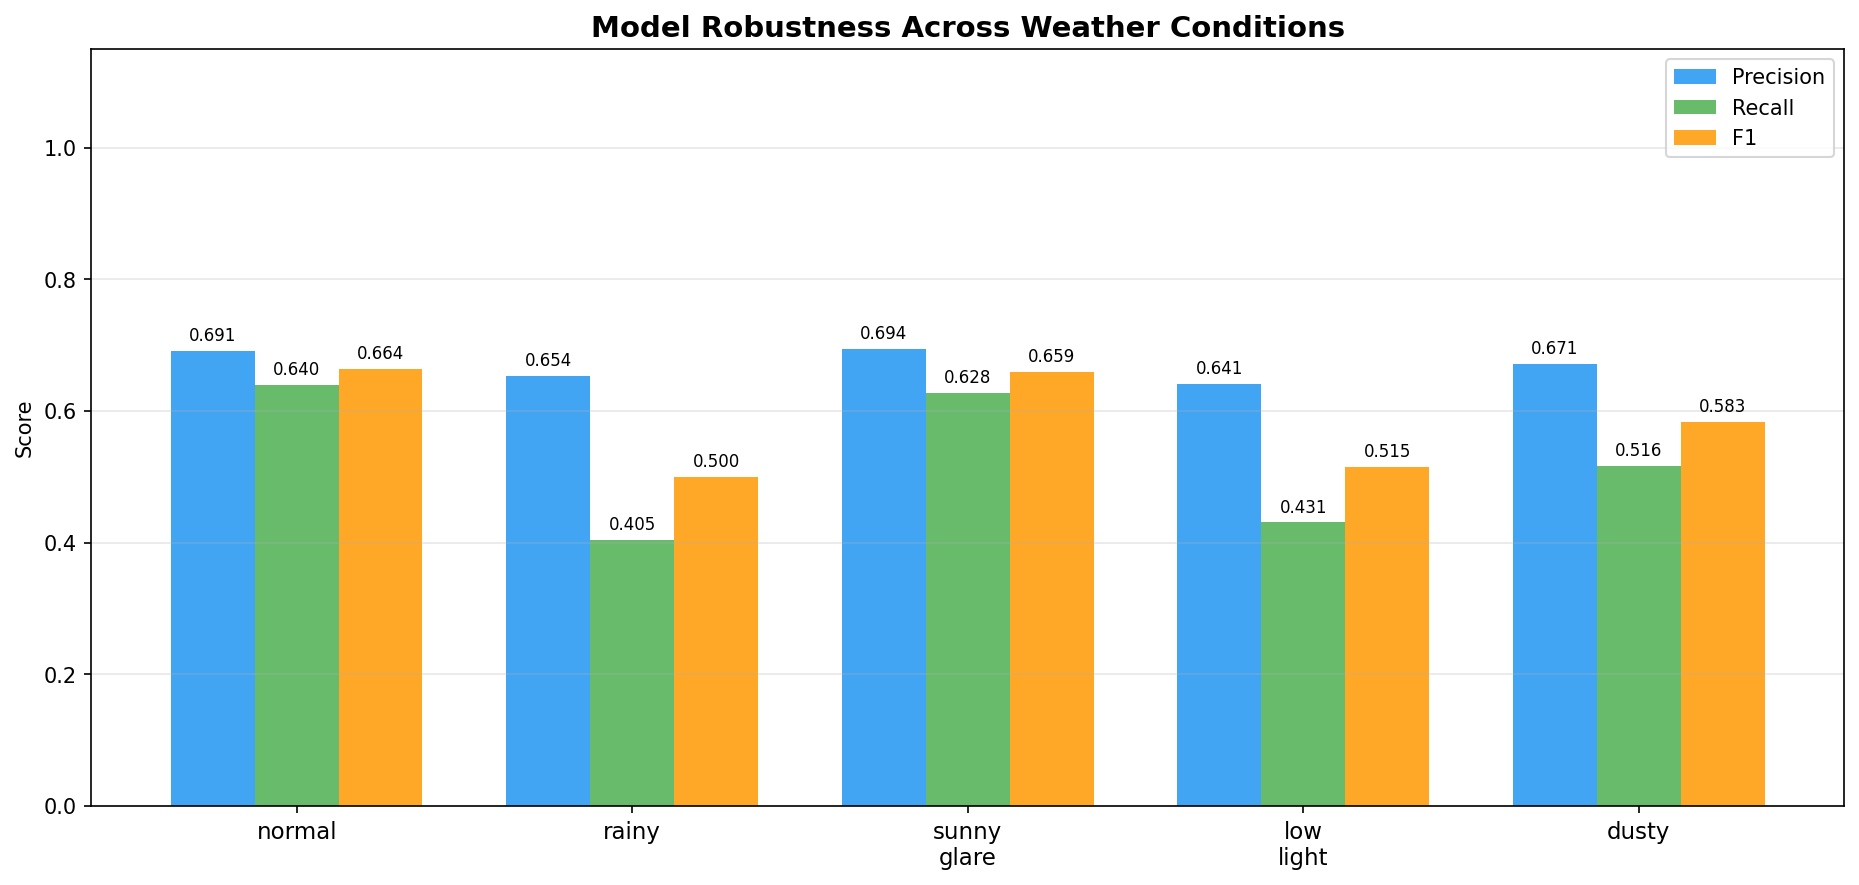

The file beside this chart, header and first rows:
Condition, Precision, Recall, F1, TP, FP, FN, Mean ms, FPS
normal, 0.6912, 0.6397, 0.6644, 10135, 4528, 5709, 9.19, 108.8
rainy, 0.6538, 0.4045, 0.4998, 6409, 3393, 9435, 18.93, 52.8
sunny_glare, 0.6938, 0.6276, 0.6591, 9944, 4388, 5900, 12.27, 81.5
low_light, 0.6411, 0.4308, 0.5153, 6825, 3821, 9019, 12.94, 77.3
dusty, 0.671, 0.5161, 0.5834, 8177, 4009, 7667, 12.3, 81.3
